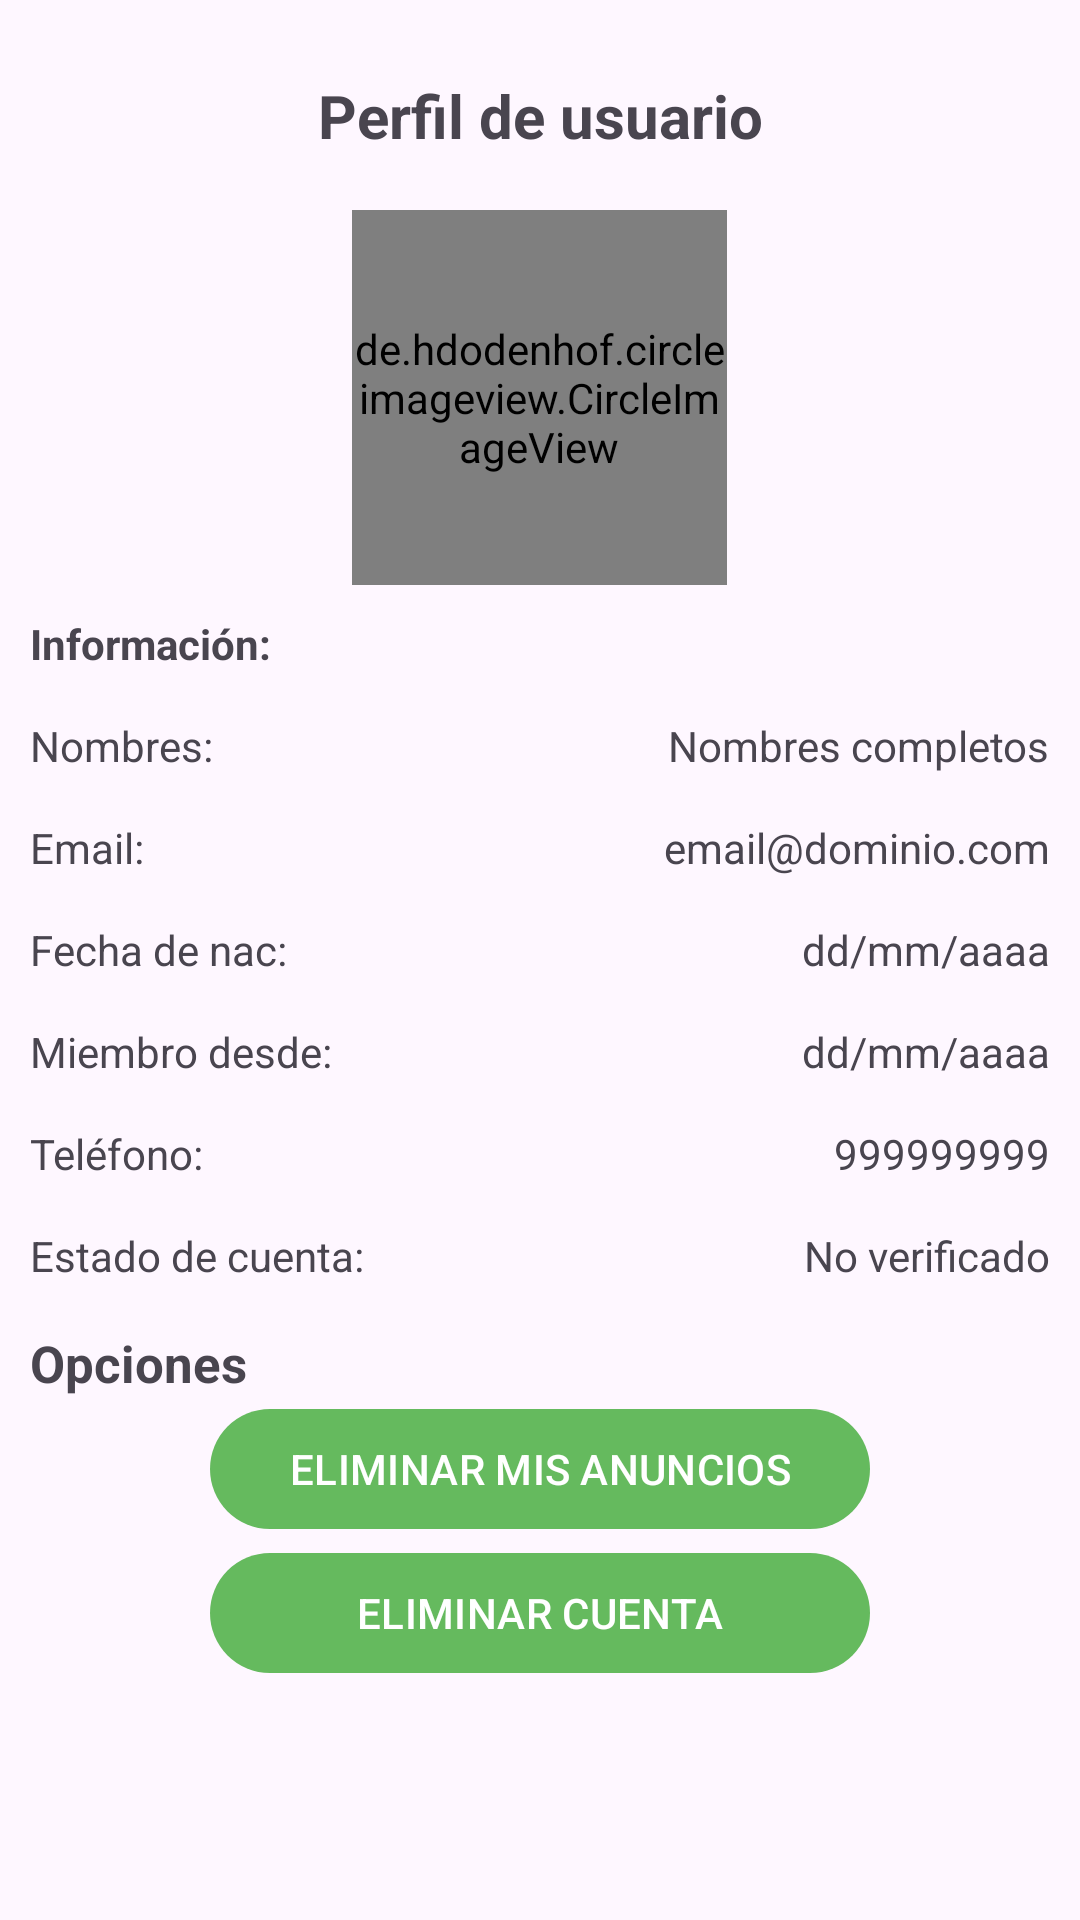

Write the Android layout XML for this screen, with the resource values it uses.
<!-- AndroidManifest.xml: application theme Theme.MundiHome -->
<!-- res/layout/fragment_cuenta.xml -->
<?xml version="1.0" encoding="utf-8"?>
<ScrollView xmlns:android="http://schemas.android.com/apk/res/android"
    xmlns:tools="http://schemas.android.com/tools"
    android:layout_width="match_parent"
    android:layout_height="match_parent"
    xmlns:app="http://schemas.android.com/apk/res-auto"
    android:padding="10dp"
    tools:context=".Fragmentos.FragmentCuenta">

    <RelativeLayout
        android:layout_width="match_parent"
        android:layout_height="wrap_content">


        <TextView
            android:id="@+id/Txt_perfil"
            android:text="@string/Txt_perfil"
            android:gravity="center"
            android:textStyle="bold"
            android:textSize="20sp"
            android:layout_marginTop="15dp"
            android:layout_width="match_parent"
            android:layout_height="wrap_content"/>

        <de.hdodenhof.circleimageview.CircleImageView
            android:id="@+id/Iv_perfil"
            android:layout_below="@+id/Txt_perfil"
            android:layout_width="125dp"
            android:layout_height="125dp"
            android:src="@drawable/img_perfil"
            android:layout_centerHorizontal="true"
            android:layout_marginTop="18dp"
            android:scaleType="centerCrop"/>

        <TextView
            android:id="@+id/Txt_informacion"
            android:text="@string/Txt_informacion"
            android:layout_below="@+id/Iv_perfil"
            android:layout_marginTop="10dp"
            android:textStyle="bold"
            android:layout_width="wrap_content"
            android:layout_height="wrap_content"/>

        
        <TextView
            android:id="@+id/Txt_nombres"
            android:text="@string/Txt_nombres"
            android:layout_below="@id/Txt_informacion"
            android:layout_marginTop="15dp"
            android:layout_width="wrap_content"
            android:layout_height="wrap_content"/>

        <TextView
            android:id="@+id/Tv_nombres"
            android:text="@string/Tv_nombres"
            android:layout_below="@+id/Txt_informacion"
            android:layout_marginTop="15dp"
            android:layout_alignParentEnd="true"
            android:layout_width="wrap_content"
            android:layout_height="wrap_content"/>

        
        <TextView
            android:id="@+id/Txt_email"
            android:text="@string/Txt_email"
            android:layout_below="@id/Txt_nombres"
            android:layout_marginTop="15dp"
            android:layout_width="wrap_content"
            android:layout_height="wrap_content"/>

        <TextView
            android:id="@+id/Tv_email"
            android:text="@string/Tv_email"
            android:layout_below="@+id/Txt_nombres"
            android:layout_marginTop="15dp"
            android:layout_alignParentEnd="true"
            android:layout_width="wrap_content"
            android:layout_height="wrap_content"/>

        
        <TextView
            android:id="@+id/Txt_nacimiento"
            android:text="@string/Txt_nacimiento"
            android:layout_below="@id/Txt_email"
            android:layout_marginTop="15dp"
            android:layout_width="wrap_content"
            android:layout_height="wrap_content"/>

        <TextView
            android:id="@+id/Tv_nacimiento"
            android:text="@string/Tv_nacimiento"
            android:layout_below="@+id/Txt_email"
            android:layout_marginTop="15dp"
            android:layout_alignParentEnd="true"
            android:layout_width="wrap_content"
            android:layout_height="wrap_content"/>

        
        <TextView
            android:id="@+id/Txt_miembro"
            android:text="@string/Txt_miembro"
            android:layout_below="@id/Txt_nacimiento"
            android:layout_marginTop="15dp"
            android:layout_width="wrap_content"
            android:layout_height="wrap_content"/>

        <TextView
            android:id="@+id/Tv_miembro"
            android:text="@string/Tv_miembro"
            android:layout_below="@+id/Txt_nacimiento"
            android:layout_marginTop="15dp"
            android:layout_alignParentEnd="true"
            android:layout_width="wrap_content"
            android:layout_height="wrap_content"/>


        
        <TextView
            android:id="@+id/Txt_telefono"
            android:text="@string/Txt_telefono"
            android:layout_below="@id/Txt_miembro"
            android:layout_marginTop="15dp"
            android:layout_width="wrap_content"
            android:layout_height="wrap_content"/>

        <TextView
            android:id="@+id/Tv_telefono"
            android:text="@string/Tv_telefono"
            android:layout_below="@+id/Txt_miembro"
            android:layout_marginTop="15dp"
            android:layout_alignParentEnd="true"
            android:layout_width="wrap_content"
            android:layout_height="wrap_content"/>


        
        <TextView
            android:id="@+id/Txt_estado_cuenta"
            android:text="@string/Txt_estado_cuenta"
            android:layout_below="@id/Txt_telefono"
            android:layout_marginTop="15dp"
            android:layout_width="wrap_content"
            android:layout_height="wrap_content"/>

        <TextView
            android:id="@+id/Tv_estado_cuenta"
            android:text="@string/Tv_estado_cuenta"
            android:layout_below="@+id/Txt_telefono"
            android:layout_marginTop="15dp"
            android:layout_alignParentEnd="true"
            android:layout_width="wrap_content"
            android:layout_height="wrap_content"/>

        <TextView
            android:id="@+id/TxtOpciones"
            android:text="@string/TxtOpciones"
            android:layout_below="@id/Txt_estado_cuenta"
            android:layout_marginTop="15dp"
            android:textStyle="bold"
            android:textSize="17sp"
            android:layout_width="wrap_content"
            android:layout_height="wrap_content"/>

        
        <com.google.android.material.button.MaterialButton
            android:id="@+id/Btn_editar_perfil"
            android:layout_width="220dp"
            android:layout_height="@dimen/m_button_height"
            android:layout_below="@+id/TxtOpciones"
            android:layout_centerInParent="true"
            android:text="@string/Btn_editar_perfil"
            android:textAllCaps="true"
            app:icon="@drawable/ic_editar" />

        
        <com.google.android.material.button.MaterialButton
            android:id="@+id/Btn_cambiar_pass"
            android:layout_width="220dp"
            android:layout_height="@dimen/m_button_height"
            android:layout_below="@+id/Btn_editar_perfil"
            android:layout_centerInParent="true"
            android:text="@string/Btn_cambiar_pass"
            android:textAllCaps="true"
            app:icon="@drawable/ic_password" />

        
        <com.google.android.material.button.MaterialButton
            android:id="@+id/Btn_verificar_cuenta"
            android:layout_width="220dp"
            android:layout_height="@dimen/m_button_height"
            android:layout_below="@+id/Btn_cambiar_pass"
            android:layout_centerInParent="true"
            android:text="@string/Btn_verificar_cuenta"
            android:textAllCaps="true"
            app:icon="@drawable/ic_verificar" />

        
        <com.google.android.material.button.MaterialButton
            android:id="@+id/Btn_eliminar_anuncios"
            android:text="@string/Btn_eliminar_anuncios"
            android:layout_below="@+id/Btn_verificar_cuenta"
            android:layout_centerInParent="true"
            android:textAllCaps="true"
            android:layout_width="220dp"
            android:layout_height="wrap_content"
            app:icon="@drawable/ic_eliminar_anuncios"/>

        
        <com.google.android.material.button.MaterialButton
            android:id="@+id/Btn_eliminar_cuenta"
            android:text="@string/Btn_eliminar_cuenta"
            android:layout_below="@+id/Btn_eliminar_anuncios"
            android:layout_centerInParent="true"
            android:textAllCaps="true"
            android:layout_width="220dp"
            android:layout_height="wrap_content"
            app:icon="@drawable/ic_eliminar_cuenta"/>



        
        <com.google.android.material.button.MaterialButton
            android:id="@+id/Btn_cerrar_sesion"
            android:layout_width="220dp"
            android:layout_height="@dimen/m_button_height"
            android:layout_below="@+id/Btn_eliminar_cuenta"
            android:layout_centerInParent="true"
            android:text="@string/Btn_cerrar_sesion"
            android:textAllCaps="true"
            app:icon="@drawable/ic_salir" />


    </RelativeLayout>



</ScrollView>
<!-- resources referenced by this layout -->
<resources>
  <!-- drawable ic_editar (drawable) -->
  <vector android:height="24dp" android:tint="#3D87DC"
      android:viewportHeight="24" android:viewportWidth="24"
      android:width="24dp" xmlns:android="http://schemas.android.com/apk/res/android">
      <path android:fillColor="@android:color/white" android:pathData="M3,17.25V21h3.75L17.81,9.94l-3.75,-3.75L3,17.25zM20.71,7.04c0.39,-0.39 0.39,-1.02 0,-1.41l-2.34,-2.34c-0.39,-0.39 -1.02,-0.39 -1.41,0l-1.83,1.83 3.75,3.75 1.83,-1.83z"/>
  </vector>
  <!-- drawable ic_verificar (drawable) -->
  <vector android:height="24dp" android:tint="#949494"
      android:viewportHeight="24" android:viewportWidth="24"
      android:width="24dp" xmlns:android="http://schemas.android.com/apk/res/android">
      <path android:fillColor="@android:color/white" android:pathData="M23,12l-2.44,-2.79l0.34,-3.69l-3.61,-0.82L15.4,1.5L12,2.96L8.6,1.5L6.71,4.69L3.1,5.5L3.44,9.2L1,12l2.44,2.79l-0.34,3.7l3.61,0.82L8.6,22.5l3.4,-1.47l3.4,1.46l1.89,-3.19l3.61,-0.82l-0.34,-3.69L23,12zM10.09,16.72l-3.8,-3.81l1.48,-1.48l2.32,2.33l5.85,-5.87l1.48,1.48L10.09,16.72z"/>
  </vector>
  <string name="Btn_cambiar_pass">Cambiar password</string>
  <string name="Btn_cerrar_sesion">Cerrar sesión</string>
  <string name="Btn_editar_perfil">Editar perfil</string>
  <string name="Btn_eliminar_anuncios">Eliminar mis anuncios</string>
  <string name="Btn_eliminar_cuenta">Eliminar cuenta</string>
  <string name="Btn_verificar_cuenta">Verificar cuenta</string>
  <string name="Tv_email">email@dominio.com</string>
  <string name="Tv_estado_cuenta">No verificado</string>
  <string name="Tv_miembro">dd/mm/aaaa</string>
  <string name="Tv_nacimiento">dd/mm/aaaa</string>
  <string name="Tv_nombres">Nombres completos</string>
  <string name="Tv_telefono">999999999</string>
  <string name="TxtOpciones">Opciones</string>
  <string name="Txt_email">Email: </string>
  <string name="Txt_estado_cuenta">Estado de cuenta: </string>
  <string name="Txt_informacion">Información: </string>
  <string name="Txt_miembro">Miembro desde: </string>
  <string name="Txt_nacimiento">Fecha de nac: </string>
  <string name="Txt_nombres">Nombres: </string>
  <string name="Txt_perfil">Perfil de usuario</string>
  <string name="Txt_telefono">Teléfono: </string>
  <style name="Theme.MundiHome" parent="Base.Theme.MundiHome" />
  <style name="Base.Theme.MundiHome" parent="Theme.Material3.DayNight.NoActionBar">
          
          <item name="colorPrimary">@color/mi_color</item>
      </style>
  <color name="mi_color">#65BA5E</color>
</resources>
